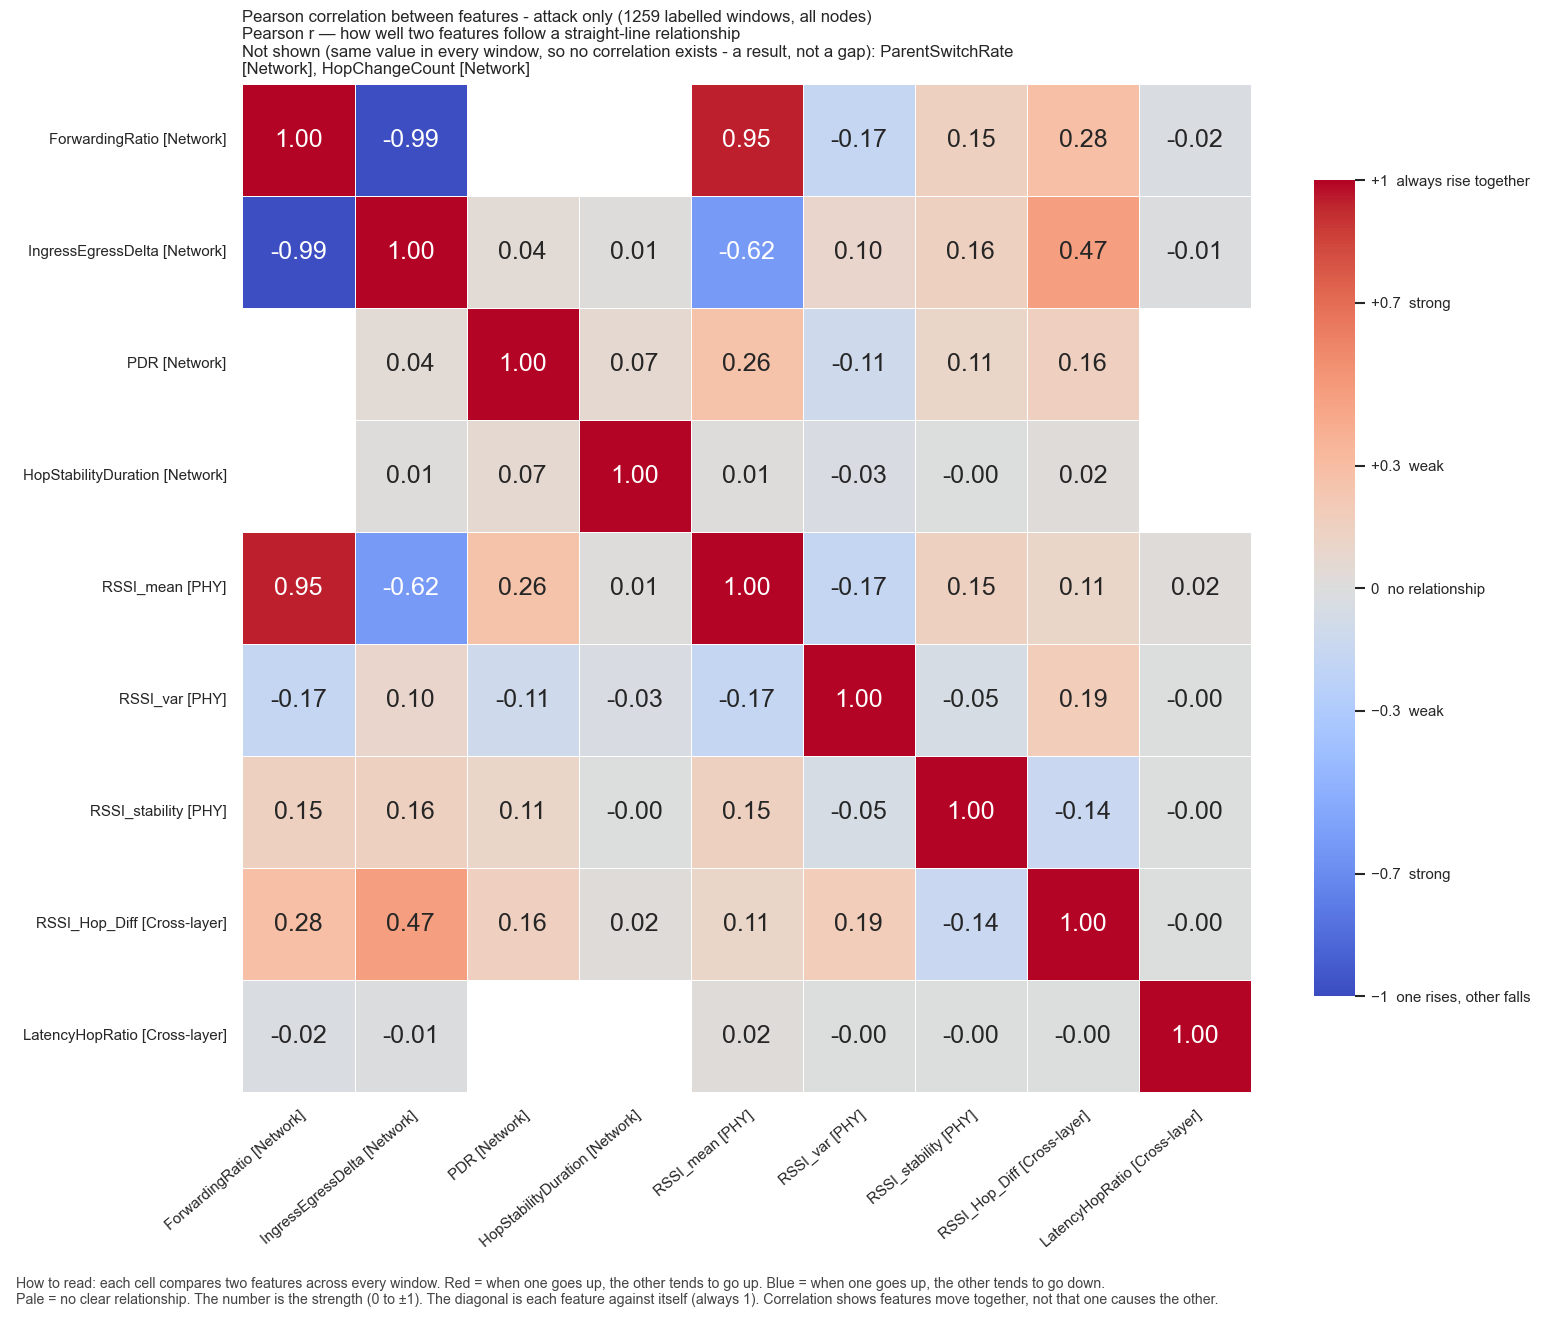

Source data for this figure (header and first rows):
, ForwardingRatio, IngressEgressDelta, PDR, HopStabilityDuration, RSSI_mean, RSSI_var, RSSI_stability, RSSI_Hop_Diff, LatencyHopRatio
ForwardingRatio, 1.0, -0.99, , , 0.9517, -0.168, 0.155, 0.284, -0.02486
IngressEgressDelta, -0.99, 1.0, 0.04096, 0.01154, -0.6182, 0.09749, 0.1558, 0.4716, -0.009018
PDR, , 0.04096, 1.0, 0.0667, 0.2585, -0.1092, 0.1059, 0.1577, 
HopStabilityDuration, , 0.01154, 0.0667, 1.0, 0.00932, -0.03476, -0.002882, 0.01853, 
RSSI_mean, 0.9517, -0.6182, 0.2585, 0.00932, 1.0, -0.1696, 0.1501, 0.1077, 0.01839
RSSI_var, -0.168, 0.09749, -0.1092, -0.03476, -0.1696, 1.0, -0.04942, 0.1852, -0.0009904
RSSI_stability, 0.155, 0.1558, 0.1059, -0.002882, 0.1501, -0.04942, 1.0, -0.1414, -0.003889
RSSI_Hop_Diff, 0.284, 0.4716, 0.1577, 0.01853, 0.1077, 0.1852, -0.1414, 1.0, -0.0005862
LatencyHopRatio, -0.02486, -0.009018, , , 0.01839, -0.0009904, -0.003889, -0.0005862, 1.0
